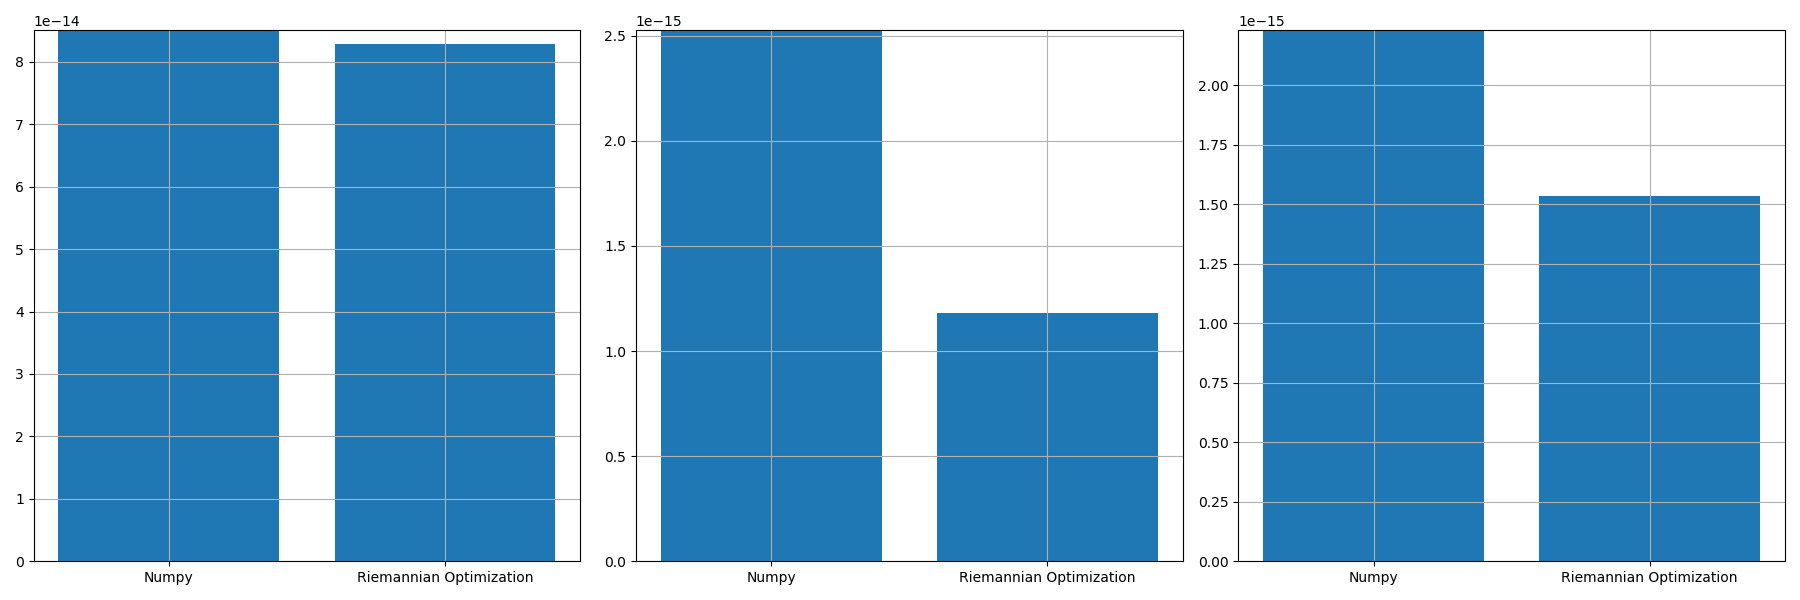

The data file committed next to this chart (first rows):
, norm_prop, norm_conv, norm_prop_IU, norm_prop_IV, norm_conv_IU0, norm_conv_IV0
0, 8.28310608491802e-14, 8.506214652311671e-14, 1.1820970327856755e-15, 1.5342964632968895e-15, 2.5267071491148327e-15, 2.2304177586405304e-15
